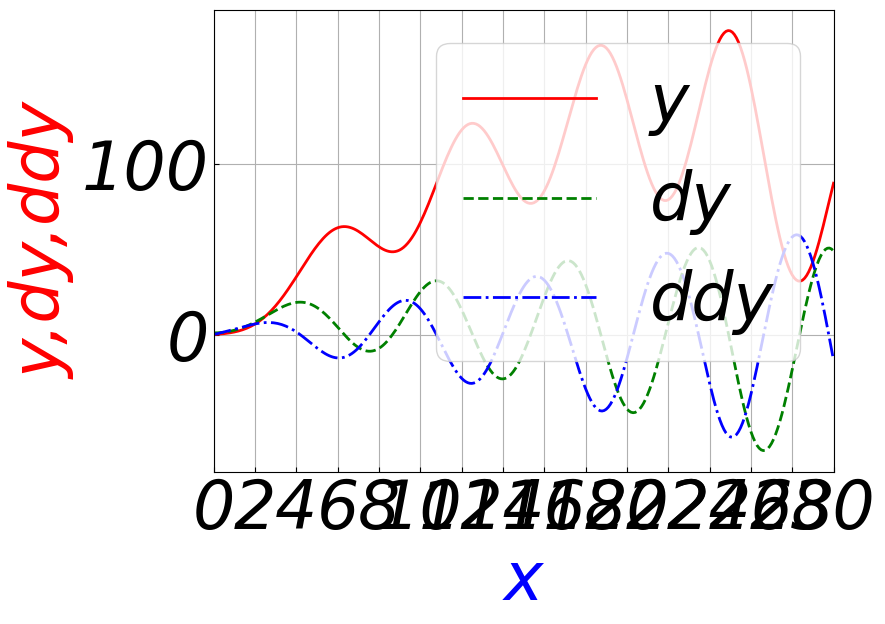

Generate this figure with matplotlib:
# 06-ydyode.py
import matplotlib as mpl
import matplotlib.pyplot as plt
import numpy as np
from scipy.integrate import odeint

# 设置刻度线朝内
plt.rcParams["xtick.direction"] = "in"
plt.rcParams["ytick.direction"] = "in"
# 全局设置字体
mpl.rcParams["font.sans-serif"] = ["FangSong"]  # 保证显示中文字
mpl.rcParams["axes.unicode_minus"] = False  # 保证负号显示
mpl.rcParams["font.size"] = 48  # 设置字体大小
mpl.rcParams["font.style"] = "oblique"  # 设置字体风格，倾斜与否
mpl.rcParams["font.weight"] = "normal"  # "normal",=500，设置字体粗细
font1 = {"family": "Times New Roman"}


def dy(y, t):
    y1, y2 = y[0], y[1]
    dy1 = y2
    # dy2= t**2*np.cos(t)+y1*np.sin(t)
    dy2 = 5 * np.sin(t) - 2 * np.cos(t) * t * np.exp(0.001 * y1)

    return [dy1, dy2]


y0 = [0, 1]  # 确定初始状态
tspan = np.linspace(0, 30, 301)  # 确定自变量范围
sol = odeint(dy, y0, tspan)
t=tspan
y1=sol[:, 0]
ddy=5 * np.sin(t) - 2 * np.cos(t) * t * np.exp(0.001 * y1)
#print(ddy)
plt.figure(figsize=(8, 6), dpi=80)  # 创建一个 8 * 6 点（point）的图，并设置分辨率为 80
# 绘制温度曲线，使用红色、连续的、宽度为 2（像素）的线条
plt.plot(tspan, sol[:, 0], label="y", color="red", linewidth=2, linestyle="-")
# 绘制温度变化速率曲线，使用绿色的、虚线、宽度为 2 （像素）的线条
plt.plot(tspan, sol[:, 1], label="dy", color="green", linewidth=2.0, linestyle="--")
plt.plot(tspan, ddy, label="ddy", color="blue", linewidth=2.0, linestyle="-.")
plt.xticks(np.linspace(0, 30, 16, endpoint=True))  # 设置横轴刻度
plt.xlim(0, 30)  # 设置x轴的上下限
# plt.ylim(0,200)
plt.xlabel("x", font1, color="blue")  # 设置x轴描述信息
plt.ylabel("y,dy,ddy", color="red")  # 设置y轴描述信息
plt.yticks()  # 设置纵轴刻度
plt.legend()
plt.grid(True)
plt.savefig("g:\\ydyode_06.png", dpi=72)  # 以分辨率 72 来保存图片
plt.show()  # 在屏幕上显示
